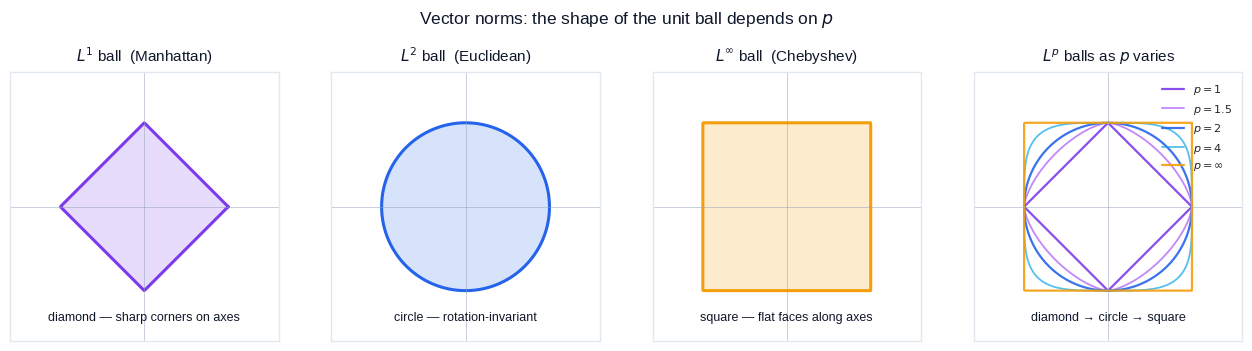

The script that saved this image: (Note: this script raises an exception after producing the figure.)
"""
Figure generation script for Linear Algebra Chapter 10:
Matrix Norms and Condition Numbers.

Generates 7 figures used in both EN and ZH versions of the article.
Each figure teaches a single specific idea cleanly, in 3Blue1Brown style.

Figures:
    fig1_norm_unit_balls       Vector norm unit balls in 2D: L1 (diamond),
                               L2 (circle), L_inf (square), plus an L_p
                               family interpolation showing how p morphs
                               the shape from sharp to flat.
    fig2_operator_norm         Operator (induced) norm as the maximum
                               stretch of the unit circle: trace x -> Ax
                               for x on the unit circle, mark the extremal
                               directions sigma_max and sigma_min.
    fig3_frob_vs_spectral      Frobenius vs spectral norm: same matrix
                               drawn as ellipse with both norms annotated;
                               compares "total energy" vs "max stretch".
    fig4_condition_number      Well-conditioned (kappa near 1) vs
                               ill-conditioned (kappa large) ellipses
                               side by side.
    fig5_perturbation          Sensitivity to perturbation: tiny rotation
                               of b explodes the solution x for an
                               ill-conditioned A.
    fig6_singular_values       Singular value spectra and condition
                               number: well- vs ill-conditioned matrices,
                               plus Hilbert matrix kappa(n) growth.
    fig7_numerical_stability   Solving Ax = b with three methods (normal
                               equations, QR, SVD) as kappa(A) increases:
                               relative error vs condition number.

Usage:
    python3 scripts/figures/linear-algebra/10-matrix-norms-and-condition-numbers.py

Output:
    Writes PNGs to BOTH the EN and ZH article asset folders so the
    markdown references stay consistent across languages.
"""

from __future__ import annotations

from pathlib import Path

import matplotlib.pyplot as plt
import numpy as np
from matplotlib.patches import FancyArrowPatch
from scipy.linalg import hilbert

# ---------------------------------------------------------------------------
# Style
# ---------------------------------------------------------------------------
plt.style.use("seaborn-v0_8-whitegrid")

C_BLUE = "#2563eb"     # primary - L2 / well-conditioned / spectral
C_PURPLE = "#7c3aed"   # secondary - L1 / Frobenius
C_GREEN = "#10b981"    # accent - safe / stable algorithm
C_AMBER = "#f59e0b"    # warning - L_inf / ill-conditioned / perturbed
C_GRAY = "#94a3b8"
C_DARK = "#0f172a"
C_LIGHT = "#e2e8f0"
C_RED = "#dc2626"

DPI = 150

EN_DIR = Path(
    "/Users/kchen/Desktop/Project/chenk-site/source/_posts/en/linear-algebra/"
    "10-matrix-norms-and-condition-numbers"
)
ZH_DIR = Path(
    "/Users/kchen/Desktop/Project/chenk-site/source/_posts/zh/linear-algebra/"
    "10-矩阵范数与条件数"
)


def save(fig: plt.Figure, name: str) -> None:
    """Save the figure to BOTH EN and ZH asset folders as <name>.png."""
    EN_DIR.mkdir(parents=True, exist_ok=True)
    ZH_DIR.mkdir(parents=True, exist_ok=True)
    for d in (EN_DIR, ZH_DIR):
        path = d / f"{name}.png"
        fig.savefig(path, dpi=DPI, bbox_inches="tight", facecolor="white")
    plt.close(fig)


def _style_axes(ax, lim=1.6, title=None, equal=True):
    if equal:
        ax.set_aspect("equal")
    ax.set_xlim(-lim, lim)
    ax.set_ylim(-lim, lim)
    ax.axhline(0, color=C_GRAY, lw=0.6, alpha=0.6)
    ax.axvline(0, color=C_GRAY, lw=0.6, alpha=0.6)
    ax.set_xticks([])
    ax.set_yticks([])
    for spine in ax.spines.values():
        spine.set_color(C_LIGHT)
    if title:
        ax.set_title(title, fontsize=11, color=C_DARK, pad=8)


# ---------------------------------------------------------------------------
# Fig 1: Norm unit balls (L1, L2, L_inf) plus L_p family
# ---------------------------------------------------------------------------
def fig1_norm_unit_balls() -> None:
    fig, axes = plt.subplots(1, 4, figsize=(13, 3.4))

    # Parametric unit circle samples used as direction vectors.
    theta = np.linspace(0, 2 * np.pi, 720)
    dirs = np.stack([np.cos(theta), np.sin(theta)], axis=1)  # (N,2)

    def lp_ball(p):
        if np.isinf(p):
            r = 1.0 / np.max(np.abs(dirs), axis=1)
        else:
            r = 1.0 / np.power(np.sum(np.abs(dirs) ** p, axis=1), 1.0 / p)
        return dirs * r[:, None]

    # --- L1 ---
    ax = axes[0]
    pts = lp_ball(1)
    ax.fill(pts[:, 0], pts[:, 1], color=C_PURPLE, alpha=0.18)
    ax.plot(pts[:, 0], pts[:, 1], color=C_PURPLE, lw=2.2)
    _style_axes(ax, title=r"$L^1$ ball  (Manhattan)")
    ax.text(0, -1.35, "diamond — sharp corners on axes",
            ha="center", fontsize=9, color=C_DARK)

    # --- L2 ---
    ax = axes[1]
    pts = lp_ball(2)
    ax.fill(pts[:, 0], pts[:, 1], color=C_BLUE, alpha=0.18)
    ax.plot(pts[:, 0], pts[:, 1], color=C_BLUE, lw=2.2)
    _style_axes(ax, title=r"$L^2$ ball  (Euclidean)")
    ax.text(0, -1.35, "circle — rotation-invariant",
            ha="center", fontsize=9, color=C_DARK)

    # --- L_inf ---
    ax = axes[2]
    pts = lp_ball(np.inf)
    ax.fill(pts[:, 0], pts[:, 1], color=C_AMBER, alpha=0.20)
    ax.plot(pts[:, 0], pts[:, 1], color=C_AMBER, lw=2.2)
    _style_axes(ax, title=r"$L^\infty$ ball  (Chebyshev)")
    ax.text(0, -1.35, "square — flat faces along axes",
            ha="center", fontsize=9, color=C_DARK)

    # --- L_p family ---
    ax = axes[3]
    for p, c, alpha, lw in [
        (1, C_PURPLE, 0.9, 1.6),
        (1.5, "#a855f7", 0.7, 1.3),
        (2, C_BLUE, 0.9, 1.6),
        (4, "#0ea5e9", 0.7, 1.3),
        (np.inf, C_AMBER, 0.9, 1.6),
    ]:
        pts = lp_ball(p)
        label = r"$p=\infty$" if np.isinf(p) else fr"$p={p}$"
        ax.plot(pts[:, 0], pts[:, 1], color=c, lw=lw, alpha=alpha, label=label)
    _style_axes(ax, title=r"$L^p$ balls as $p$ varies")
    ax.text(0, -1.35, "diamond → circle → square",
            ha="center", fontsize=9, color=C_DARK)
    ax.legend(loc="upper right", fontsize=8, framealpha=0.9)

    fig.suptitle("Vector norms: the shape of the unit ball depends on $p$",
                 fontsize=12.5, color=C_DARK, y=1.02)
    fig.tight_layout()
    save(fig, "fig1_norm_unit_balls")


# ---------------------------------------------------------------------------
# Fig 2: Operator (induced) norm as max stretch on unit circle
# ---------------------------------------------------------------------------
def fig2_operator_norm() -> None:
    A = np.array([[2.0, 0.6], [0.4, 1.1]])
    U, s, Vt = np.linalg.svd(A)
    sigma_max, sigma_min = s

    theta = np.linspace(0, 2 * np.pi, 360)
    circle = np.stack([np.cos(theta), np.sin(theta)], axis=1)
    image = circle @ A.T

    # Extremal pre-image directions = right singular vectors (rows of Vt).
    v_max = Vt[0]
    v_min = Vt[1]
    Av_max = A @ v_max
    Av_min = A @ v_min

    fig, axes = plt.subplots(1, 2, figsize=(11, 4.6))

    # Left: input unit circle with extremal directions.
    ax = axes[0]
    ax.fill(circle[:, 0], circle[:, 1], color=C_BLUE, alpha=0.10)
    ax.plot(circle[:, 0], circle[:, 1], color=C_BLUE, lw=1.8,
            label="unit circle  $\\|x\\|=1$")
    for v, c, name in [(v_max, C_AMBER, r"$v_{\max}$"),
                       (v_min, C_GREEN, r"$v_{\min}$")]:
        ax.add_patch(FancyArrowPatch((0, 0), (v[0], v[1]),
                                     arrowstyle="-|>", mutation_scale=14,
                                     color=c, lw=2))
        ax.text(v[0] * 1.18, v[1] * 1.18, name, color=c,
                fontsize=11, ha="center", va="center", weight="bold")
    _style_axes(ax, lim=2.6, title="Input  ($\\|x\\|_2 = 1$)")

    # Right: image ellipse with sigma_max and sigma_min axes.
    ax = axes[1]
    ax.fill(image[:, 0], image[:, 1], color=C_PURPLE, alpha=0.10)
    ax.plot(image[:, 0], image[:, 1], color=C_PURPLE, lw=1.8,
            label="image  $\\{Ax : \\|x\\|=1\\}$")
    ax.add_patch(FancyArrowPatch((0, 0), (Av_max[0], Av_max[1]),
                                 arrowstyle="-|>", mutation_scale=16,
                                 color=C_AMBER, lw=2.6))
    ax.add_patch(FancyArrowPatch((0, 0), (Av_min[0], Av_min[1]),
                                 arrowstyle="-|>", mutation_scale=16,
                                 color=C_GREEN, lw=2.6))
    ax.text(0, -2.85,
            fr"$\|A\|_2 = \sigma_{{\max}} = {sigma_max:.2f}$",
            color=C_AMBER, fontsize=11, weight="bold", ha="center")
    ax.text(0, 2.55,
            fr"$\sigma_{{\min}} = {sigma_min:.2f}$",
            color=C_GREEN, fontsize=11, weight="bold", ha="center")
    _style_axes(ax, lim=2.6, title="Output  $A \\cdot$ unit circle  →  ellipse")

    fig.suptitle(r"Operator norm $\|A\|_2$ = longest semi-axis of the image ellipse",
                 fontsize=12.5, color=C_DARK, y=1.02)
    fig.tight_layout()
    save(fig, "fig2_operator_norm")


# ---------------------------------------------------------------------------
# Fig 3: Frobenius vs Spectral norm — same matrix, two viewpoints
# ---------------------------------------------------------------------------
def fig3_frob_vs_spectral() -> None:
    A = np.array([[2.4, 0.8], [0.7, 1.3]])
    U, s, Vt = np.linalg.svd(A)
    spectral = s[0]
    frob = np.sqrt(np.sum(s ** 2))

    theta = np.linspace(0, 2 * np.pi, 360)
    circle = np.stack([np.cos(theta), np.sin(theta)], axis=1)
    image = circle @ A.T

    fig, axes = plt.subplots(1, 2, figsize=(11.5, 4.6))

    # Left: spectral norm = longest axis only.
    ax = axes[0]
    ax.fill(image[:, 0], image[:, 1], color=C_BLUE, alpha=0.10)
    ax.plot(image[:, 0], image[:, 1], color=C_BLUE, lw=1.6)
    # Major axis (longest semi-axis = sigma_max).
    major = U[:, 0] * spectral
    ax.add_patch(FancyArrowPatch((0, 0), (major[0], major[1]),
                                 arrowstyle="-|>", mutation_scale=16,
                                 color=C_AMBER, lw=2.6))
    ax.text(0, -2.7,
            fr"$\|A\|_2 = \sigma_1 = {spectral:.2f}$",
            color=C_AMBER, fontsize=11, weight="bold", ha="center")
    _style_axes(ax, lim=3.2, title="Spectral norm — only $\\sigma_1$ counts")

    # Right: Frobenius = sqrt(sum of all squared singular values).
    ax = axes[1]
    ax.fill(image[:, 0], image[:, 1], color=C_PURPLE, alpha=0.10)
    ax.plot(image[:, 0], image[:, 1], color=C_PURPLE, lw=1.6)
    for k, sk in enumerate(s):
        axis = U[:, k] * sk
        ax.add_patch(FancyArrowPatch((0, 0), (axis[0], axis[1]),
                                     arrowstyle="-|>", mutation_scale=14,
                                     color=C_PURPLE, lw=2.2))
        ax.text(axis[0] * 0.55 + 0.05, axis[1] * 0.55 + 0.05,
                fr"$\sigma_{{{k+1}}}={sk:.2f}$",
                color=C_PURPLE, fontsize=10, weight="bold")
    ax.text(0, -2.7,
            fr"$\|A\|_F = \sqrt{{\sigma_1^2 + \sigma_2^2}} = {frob:.2f}$",
            color=C_PURPLE, fontsize=11, weight="bold", ha="center")
    _style_axes(ax, lim=3.2, title="Frobenius norm — every $\\sigma_i$ counts")

    fig.suptitle("Two ways to size up a matrix: peak stretch vs total energy",
                 fontsize=12.5, color=C_DARK, y=1.02)
    fig.tight_layout()
    save(fig, "fig3_frob_vs_spectral")


# ---------------------------------------------------------------------------
# Fig 4: Condition number — well- vs ill-conditioned
# ---------------------------------------------------------------------------
def fig4_condition_number() -> None:
    # Well-conditioned: nearly orthogonal scaling.
    A_well = np.array([[1.2, 0.0], [0.0, 1.0]])
    # Ill-conditioned: one direction strongly squashed.
    A_ill = np.array([[1.0, 0.0], [0.0, 0.06]])

    theta = np.linspace(0, 2 * np.pi, 360)
    circle = np.stack([np.cos(theta), np.sin(theta)], axis=1)

    fig, axes = plt.subplots(1, 2, figsize=(11, 4.6))

    for ax, A, color, label in [
        (axes[0], A_well, C_GREEN, "Well-conditioned"),
        (axes[1], A_ill, C_AMBER, "Ill-conditioned"),
    ]:
        s = np.linalg.svd(A, compute_uv=False)
        kappa = s[0] / s[1]

        ax.fill(circle[:, 0], circle[:, 1], color=C_GRAY, alpha=0.08)
        ax.plot(circle[:, 0], circle[:, 1], color=C_GRAY, lw=1.0,
                ls="--", label="unit circle (input)")

        image = circle @ A.T
        ax.fill(image[:, 0], image[:, 1], color=color, alpha=0.18)
        ax.plot(image[:, 0], image[:, 1], color=color, lw=2.0,
                label="$A \\cdot$ unit circle")

        # Annotate axes: show sigma_max and sigma_min.
        U, _, _ = np.linalg.svd(A)
        for k, sk in enumerate(s):
            axis = U[:, k] * sk
            ax.add_patch(FancyArrowPatch((0, 0), (axis[0], axis[1]),
                                         arrowstyle="-|>", mutation_scale=12,
                                         color=C_DARK, lw=1.6, alpha=0.85))
        title = (fr"{label}: $\kappa = \sigma_{{\max}}/\sigma_{{\min}}"
                 fr" = {kappa:.2f}$")
        _style_axes(ax, lim=1.5, title=title)
        ax.legend(loc="upper right", fontsize=8.5, framealpha=0.9)

    fig.suptitle(
        "Condition number = how flat the output ellipse is",
        fontsize=12.5, color=C_DARK, y=1.02,
    )
    fig.tight_layout()
    save(fig, "fig4_condition_number")


# ---------------------------------------------------------------------------
# Fig 5: Sensitivity to perturbation — small db, huge dx for ill-conditioned A
# ---------------------------------------------------------------------------
def fig5_perturbation() -> None:
    # Build two 2x2 systems with the same true x but very different kappa.
    rng = np.random.default_rng(7)

    def make_system(kappa, x_true):
        # A = U diag(s) V^T with sigma_max=1, sigma_min=1/kappa.
        Q1, _ = np.linalg.qr(rng.standard_normal((2, 2)))
        Q2, _ = np.linalg.qr(rng.standard_normal((2, 2)))
        s = np.array([1.0, 1.0 / kappa])
        A = Q1 @ np.diag(s) @ Q2
        b = A @ x_true
        return A, b

    x_true = np.array([1.0, 1.0])

    # Apply same relative perturbation to b in many directions.
    n_dir = 60
    angles = np.linspace(0, 2 * np.pi, n_dir, endpoint=False)
    rel_db = 0.02   # 2% perturbation magnitude

    fig, axes = plt.subplots(1, 2, figsize=(11, 4.8))

    for ax, kappa, color, label in [
        (axes[0], 2.0, C_GREEN, fr"Well-conditioned  $\kappa\approx{2:.0f}$"),
        (axes[1], 200.0, C_AMBER, fr"Ill-conditioned  $\kappa\approx{200:.0f}$"),
    ]:
        A, b = make_system(kappa, x_true)
        b_norm = np.linalg.norm(b)
        x_solutions = []
        for a in angles:
            db = rel_db * b_norm * np.array([np.cos(a), np.sin(a)])
            x_pert = np.linalg.solve(A, b + db)
            x_solutions.append(x_pert)
        x_solutions = np.array(x_solutions)

        # Light reference circle of size = max perturbation in x for context.
        spread = np.max(np.linalg.norm(x_solutions - x_true, axis=1))
        ref_theta = np.linspace(0, 2 * np.pi, 200)
        ax.plot(x_true[0] + spread * np.cos(ref_theta),
                x_true[1] + spread * np.sin(ref_theta),
                color=C_GRAY, ls=":", lw=1.0, alpha=0.7,
                label=fr"radius $={spread:.2g}$")

        # Cloud of perturbed solutions.
        ax.scatter(x_solutions[:, 0], x_solutions[:, 1],
                   color=color, alpha=0.7, s=26,
                   label=fr"$x+\delta x$ for $\|\delta b\|/\|b\|={rel_db*100:.0f}\%$")
        ax.scatter([x_true[0]], [x_true[1]], color=C_DARK, s=70,
                   zorder=5, label="true $x$")

        # Compute and show observed amplification.
        rel_dx = spread / np.linalg.norm(x_true)
        amp = rel_dx / rel_db
        sub = (fr"$\|\delta x\|/\|x\| \leq {rel_dx:.2f}$  "
               fr"(amplification $\approx {amp:.0f}\times$)")

        # Tight per-axis limits centered on x_true.
        pad = max(spread * 1.4, 0.08)
        ax.set_xlim(x_true[0] - pad, x_true[0] + pad)
        ax.set_ylim(x_true[1] - pad, x_true[1] + pad)
        ax.set_aspect("equal")
        ax.axhline(x_true[1], color=C_GRAY, lw=0.4, alpha=0.5)
        ax.axvline(x_true[0], color=C_GRAY, lw=0.4, alpha=0.5)
        ax.set_xticks([])
        ax.set_yticks([])
        for spine in ax.spines.values():
            spine.set_color(C_LIGHT)
        ax.set_title(label, fontsize=11, color=C_DARK, pad=8)
        ax.text(0.5, -0.1, sub, transform=ax.transAxes,
                ha="center", fontsize=10, color=C_DARK)
        ax.legend(loc="upper left", fontsize=8.5, framealpha=0.9)

    fig.suptitle(
        r"Same 2% wobble in $b$ → tiny vs catastrophic shift in $x$",
        fontsize=12.5, color=C_DARK, y=1.04,
    )
    fig.tight_layout()
    save(fig, "fig5_perturbation")


# ---------------------------------------------------------------------------
# Fig 6: Singular values & condition number; Hilbert kappa(n)
# ---------------------------------------------------------------------------
def fig6_singular_values() -> None:
    fig, axes = plt.subplots(1, 2, figsize=(12, 4.6))

    # Left: singular value spectra of two matrices.
    ax = axes[0]
    n = 20
    rng = np.random.default_rng(0)

    def random_matrix_with_kappa(kappa):
        Q1, _ = np.linalg.qr(rng.standard_normal((n, n)))
        Q2, _ = np.linalg.qr(rng.standard_normal((n, n)))
        s = np.logspace(0, -np.log10(kappa), n)
        return Q1 @ np.diag(s) @ Q2, s

    _, s_well = random_matrix_with_kappa(5.0)
    _, s_ill = random_matrix_with_kappa(1e6)

    idx = np.arange(1, n + 1)
    ax.semilogy(idx, s_well, "o-", color=C_GREEN, lw=2,
                markersize=6, label=fr"well-conditioned  $\kappa={s_well[0]/s_well[-1]:.0f}$")
    ax.semilogy(idx, s_ill, "o-", color=C_AMBER, lw=2,
                markersize=6, label=fr"ill-conditioned  $\kappa={s_ill[0]/s_ill[-1]:.0e}$")
    ax.axhline(1.0, color=C_GRAY, lw=0.6, ls="--")
    ax.set_xlabel("singular value index $i$", fontsize=10)
    ax.set_ylabel(r"$\sigma_i$  (log scale)", fontsize=10)
    ax.set_title("Singular value decay sets the condition number",
                 fontsize=11, color=C_DARK)
    ax.legend(fontsize=9, loc="lower left", framealpha=0.9)
    ax.grid(True, which="both", alpha=0.35)

    # Right: Hilbert matrix kappa(n).
    ax = axes[1]
    sizes = np.arange(2, 16)
    conds = [np.linalg.cond(hilbert(int(k))) for k in sizes]
    ax.semilogy(sizes, conds, "o-", color=C_PURPLE, lw=2.2, markersize=7,
                label=r"$\kappa_2(H_n)$")
    # Reference: double precision = 1e16.
    ax.axhline(1e16, color=C_RED, lw=1.0, ls="--",
               label=r"double-precision wall  ($10^{16}$)")
    ax.set_xlabel("matrix size $n$", fontsize=10)
    ax.set_ylabel(r"$\kappa_2(H_n)$  (log scale)", fontsize=10)
    ax.set_title("Hilbert matrix: condition number explodes with $n$",
                 fontsize=11, color=C_DARK)
    ax.legend(fontsize=9, loc="lower right", framealpha=0.9)
    ax.grid(True, which="both", alpha=0.35)

    fig.suptitle("Two views of conditioning: spectrum and growth",
                 fontsize=12.5, color=C_DARK, y=1.02)
    fig.tight_layout()
    save(fig, "fig6_singular_values")


# ---------------------------------------------------------------------------
# Fig 7: Numerical stability — solve Ax=b, three algorithms vs kappa(A)
# ---------------------------------------------------------------------------
def fig7_numerical_stability() -> None:
    rng = np.random.default_rng(2024)
    n = 40

    kappas = np.logspace(2, 14, 25)
    err_normal = []
    err_qr = []
    err_svd = []

    for k in kappas:
        Q1, _ = np.linalg.qr(rng.standard_normal((n, n)))
        Q2, _ = np.linalg.qr(rng.standard_normal((n, n)))
        s = np.logspace(0, -np.log10(k), n)
        A = Q1 @ np.diag(s) @ Q2
        x_true = rng.standard_normal(n)
        b = A @ x_true

        # Normal equations: solve A^T A x = A^T b (squares the condition number)
        try:
            x_n = np.linalg.solve(A.T @ A, A.T @ b)
            err_normal.append(np.linalg.norm(x_n - x_true)
                              / np.linalg.norm(x_true))
        except np.linalg.LinAlgError:
            err_normal.append(np.nan)

        # QR
        Q, R = np.linalg.qr(A)
        x_q = np.linalg.solve(R, Q.T @ b)
        err_qr.append(np.linalg.norm(x_q - x_true) / np.linalg.norm(x_true))

        # SVD (lstsq with default rcond)
        x_s, *_ = np.linalg.lstsq(A, b, rcond=None)
        err_svd.append(np.linalg.norm(x_s - x_true) / np.linalg.norm(x_true))

    fig, ax = plt.subplots(figsize=(9.5, 5))

    ax.loglog(kappas, err_normal, "o-", color=C_AMBER, lw=2, markersize=6,
              label=r"Normal equations  ($A^{\!\top}\!A\,x = A^{\!\top}b$)")
    ax.loglog(kappas, err_qr, "s-", color=C_BLUE, lw=2, markersize=6,
              label=r"QR  ($Rx = Q^{\!\top}b$)")
    ax.loglog(kappas, err_svd, "^-", color=C_GREEN, lw=2, markersize=6,
              label=r"SVD  (pseudoinverse)")

    # Reference lines: epsilon * kappa and epsilon * kappa^2.
    eps = 2.2e-16
    ax.loglog(kappas, eps * kappas, "--", color=C_BLUE, alpha=0.4, lw=1.2,
              label=r"$\varepsilon_\mathrm{mach}\cdot\kappa$  (QR/SVD limit)")
    ax.loglog(kappas, eps * kappas ** 2, "--", color=C_AMBER, alpha=0.4, lw=1.2,
              label=r"$\varepsilon_\mathrm{mach}\cdot\kappa^2$  (normal eq. limit)")

    ax.axhline(1.0, color=C_RED, lw=0.8, ls=":", alpha=0.7)
    ax.text(kappas[1], 1.4, "useless (>100% error)", color=C_RED,
            fontsize=9, va="bottom")

    ax.set_xlabel(r"condition number  $\kappa(A)$", fontsize=11)
    ax.set_ylabel(r"relative error  $\|\hat x - x\|/\|x\|$", fontsize=11)
    ax.set_title("Solving $Ax=b$: normal equations lose digits twice as fast",
                 fontsize=12, color=C_DARK)
    ax.legend(fontsize=9, loc="lower right", framealpha=0.95)
    ax.grid(True, which="both", alpha=0.35)
    ax.set_ylim(1e-17, 1e3)

    fig.tight_layout()
    save(fig, "fig7_numerical_stability")


# ---------------------------------------------------------------------------
# Main
# ---------------------------------------------------------------------------
if __name__ == "__main__":
    fig1_norm_unit_balls()
    fig2_operator_norm()
    fig3_frob_vs_spectral()
    fig4_condition_number()
    fig5_perturbation()
    fig6_singular_values()
    fig7_numerical_stability()
    print("All 7 figures generated.")
    print(f"  EN -> {EN_DIR}")
    print(f"  ZH -> {ZH_DIR}")
